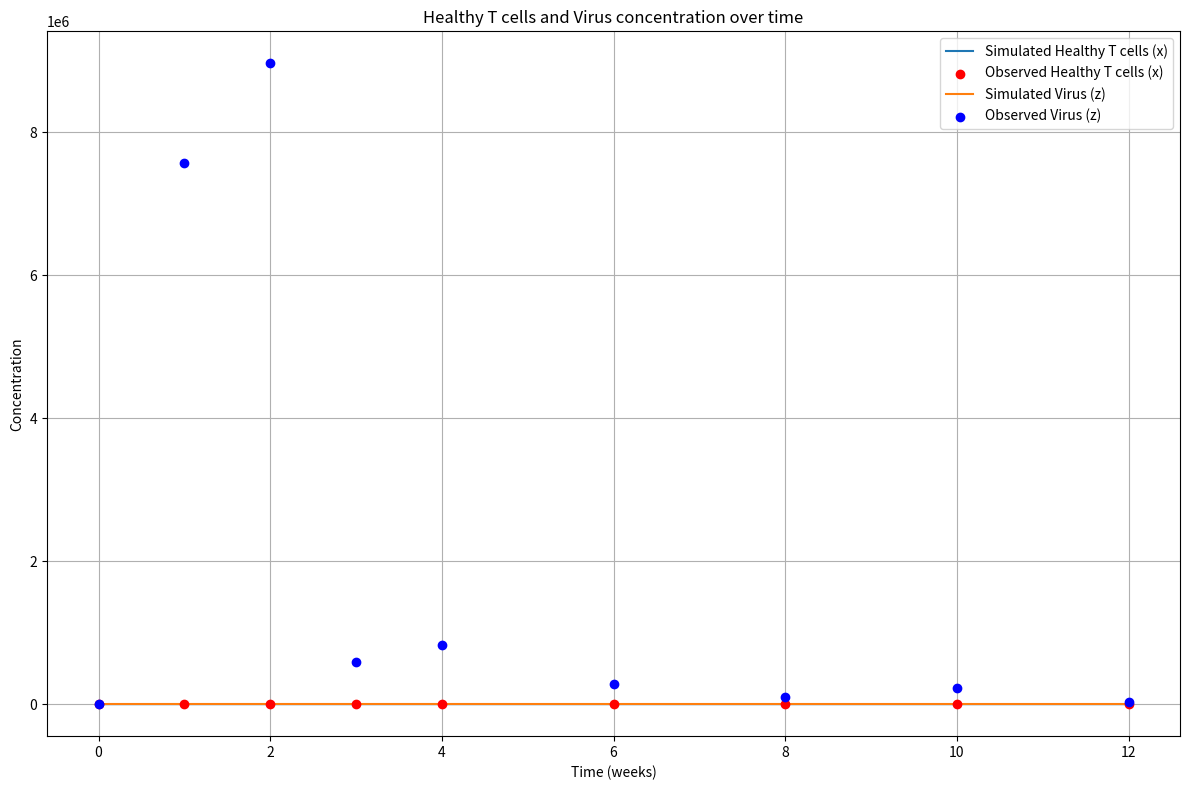

Write the Python code that produced this figure.
import numpy as np
import matplotlib.pyplot as plt
from scipy.integrate import odeint
from scipy.optimize import curve_fit

# 주어진 데이터
T_data = np.array([1567, 609, 399, 175, 536, 469, 448, 656, 336])
V_data = np.array([1.00E+00, 7.57E+06, 8.96E+06, 5.89E+05, 8.32E+05, 2.75E+05, 9.84E+04, 2.25E+05, 3.14E+04])
time_data = np.array([0, 1, 2, 3, 4, 6, 8, 10, 12])  # 주차 데이터

# 초기 조건 설정
T0 = T_data[0]  # 초기 타겟 세포 수
I0 = 0          # 초기 감염 세포 수
V0 = V_data[0]  # 초기 바이러스 입자 수
y0 = [T0, I0, V0]

# 매개변수 설정
lambda_ = T0 * 0.05  # 예시로 설정한 lambda_
d = 0.05             # 예시로 설정한 d
delta = 0.01          # 예시로 설정한 delta
c = 23               # 예시로 설정한 c

# beta' 계산
beta = 1e-7          # 예시로 설정한 beta
beta_prime = lambda_ * beta

# 새로운 미분방정식 정의
def hiv_model_new(y, t, d, beta_prime, delta, p, c):
    x, y_var, z = y
    dx_dt = d - d * x - (beta_prime * p * x * z) / (c * d)
    dy_dt = beta_prime * p * x * z - delta * y_var
    dz_dt = c * y_var - c * z - (beta_prime * x * z) / d
    return [dx_dt, dy_dt, dz_dt]

# 모델 함수 정의
def model_func(t, beta_prime, p):
    solution = odeint(hiv_model_new, y0, t, args=(d, beta_prime, delta, p, c))
    return solution[:, 2]

# 최적화 (파라미터 추정)
popt, _ = curve_fit(model_func, time_data, V_data, p0=[beta_prime, 200])

# 최적화된 파라미터
beta_prime_opt, p_opt = popt
print(f"Estimated beta': {beta_prime_opt}")
print(f"Estimated p: {p_opt}")

# 최적화된 파라미터로 시뮬레이션
t = np.linspace(0, 12, 200)
solution = odeint(hiv_model_new, y0, t, args=(d, beta_prime_opt, delta, p_opt, c))
x = solution[:, 0]
y_var = solution[:, 1]
z = solution[:, 2]

# 결과 시각화
plt.figure(figsize=(12, 8))

# 건강한 T 세포와 바이러스 농도를 한 그래프에 표시
plt.plot(t, x, label='Simulated Healthy T cells (x)')
plt.scatter(time_data, T_data, color='red', label='Observed Healthy T cells (x)', zorder=5)
plt.plot(t, z, label='Simulated Virus (z)')
plt.scatter(time_data, V_data, color='blue', label='Observed Virus (z)', zorder=5)

plt.xlabel('Time (weeks)')
plt.ylabel('Concentration')
plt.title('Healthy T cells and Virus concentration over time')
plt.legend()
plt.grid()

plt.tight_layout()
plt.show()
